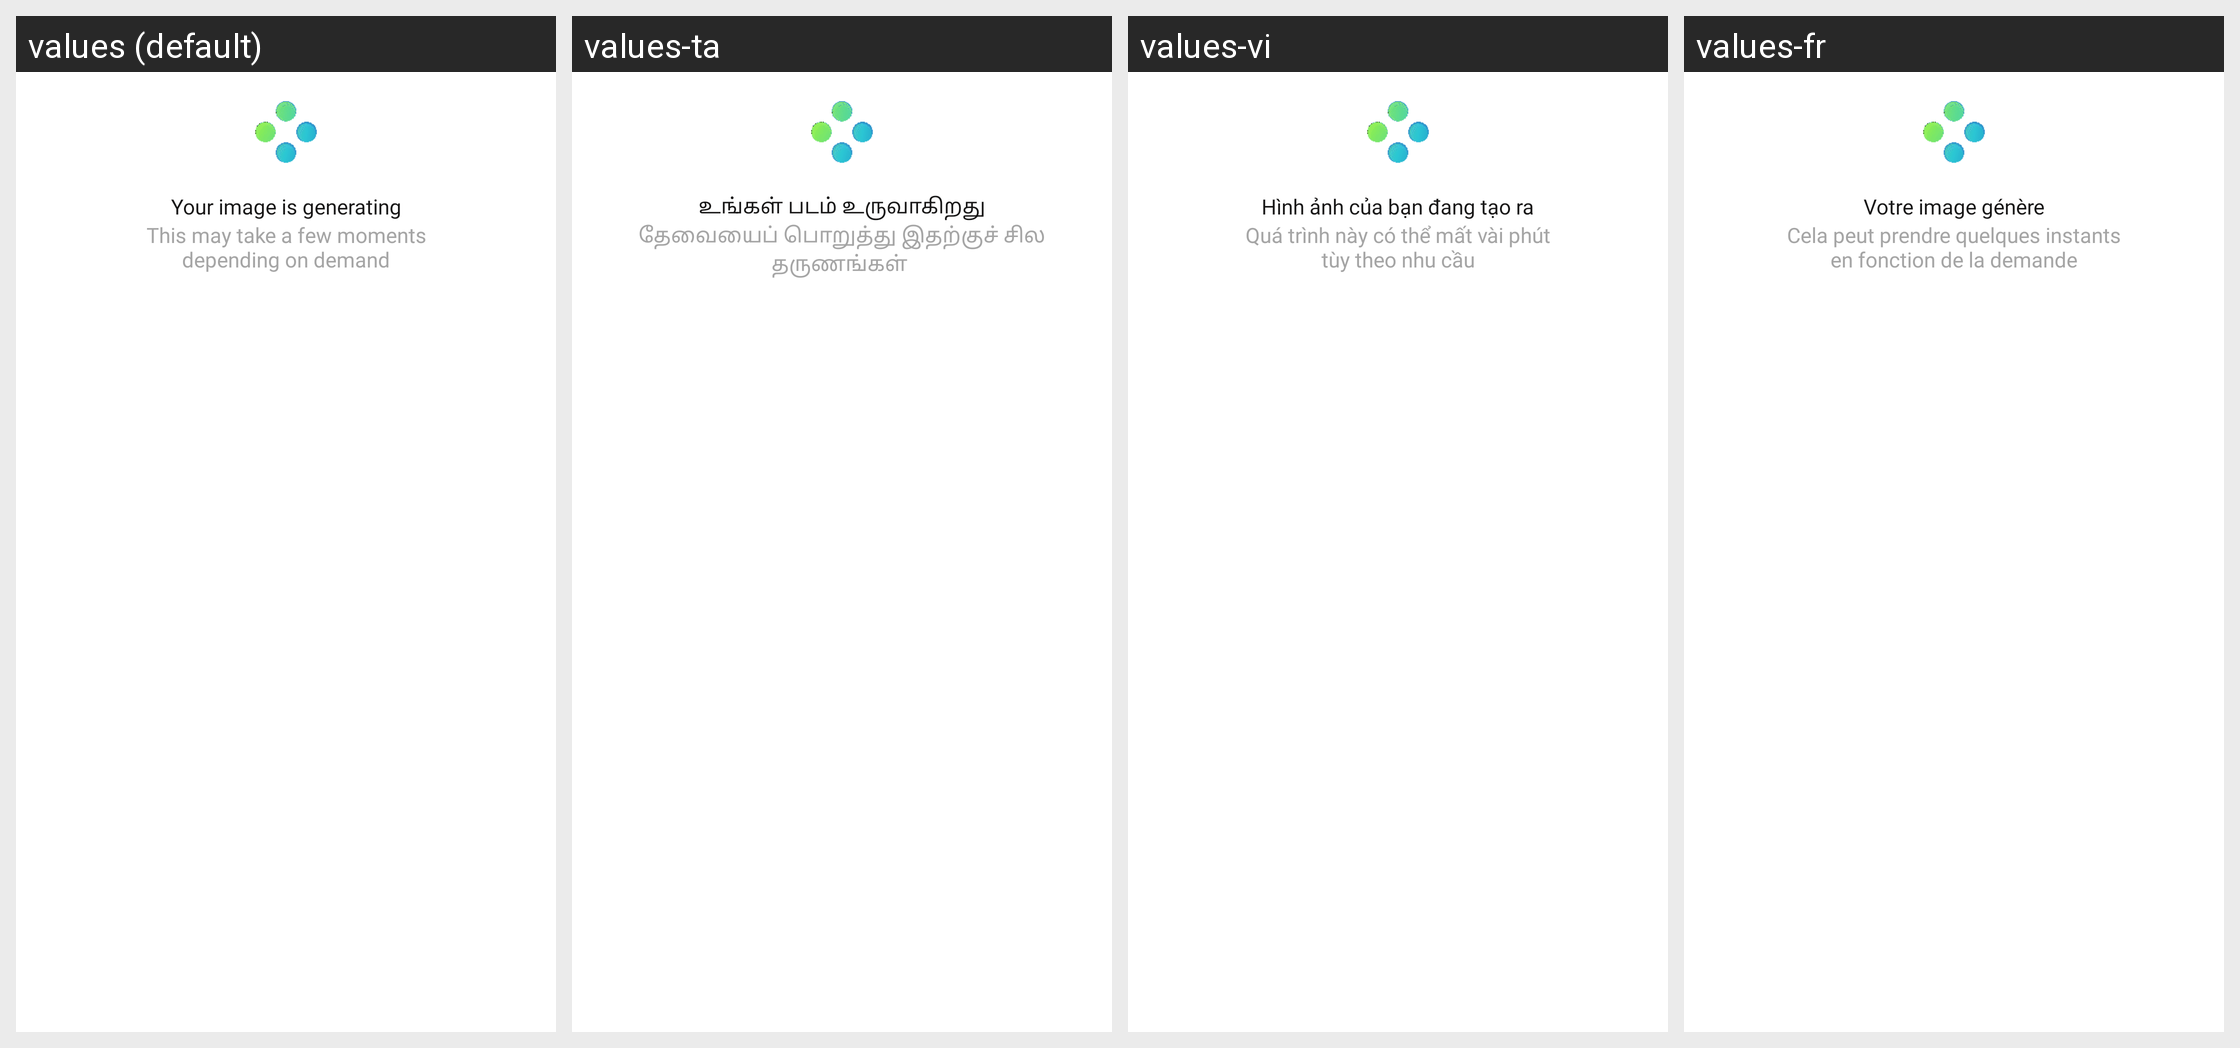

For this localized Android screen grid, give each drawn string resource with its value in every locale shown.
Android screen res/layout/dialog_img_generating.xml rendered under 4 locales, left to right: values (default), values-ta, values-vi, values-fr. Device: Nexus 5 (rendered at 1080×1920; each locale shown at half size, 540×960, under a caption strip naming it); theme Theme.ProCapture.
Other locales in the repository, not shown: values-ar, values-de, values-es, values-hi, values-in, values-it, values-ja, values-ko, values-pt.
Strings drawn on this screen, with the default value and each locale's value (text and hints the layout hard-codes, and strings that could not be matched under every locale, appear in the picture but are not listed):

your_image_is_generating
  values: Your image is generating
  values-ta: உங்கள் படம் உருவாகிறது
  values-vi: Hình ảnh của bạn đang tạo ra
  values-fr: Votre image génère

this_may_take_few_moments
  values: This may take a few moments
      depending on demand
  values-ta: தேவையைப் பொறுத்து இதற்குச் சில தருணங்கள் 
       ஆகலாம்
  values-vi: Quá trình này có thể mất vài phút
      tùy theo nhu cầu
  values-fr: Cela peut prendre quelques instants
      en fonction de la demande
